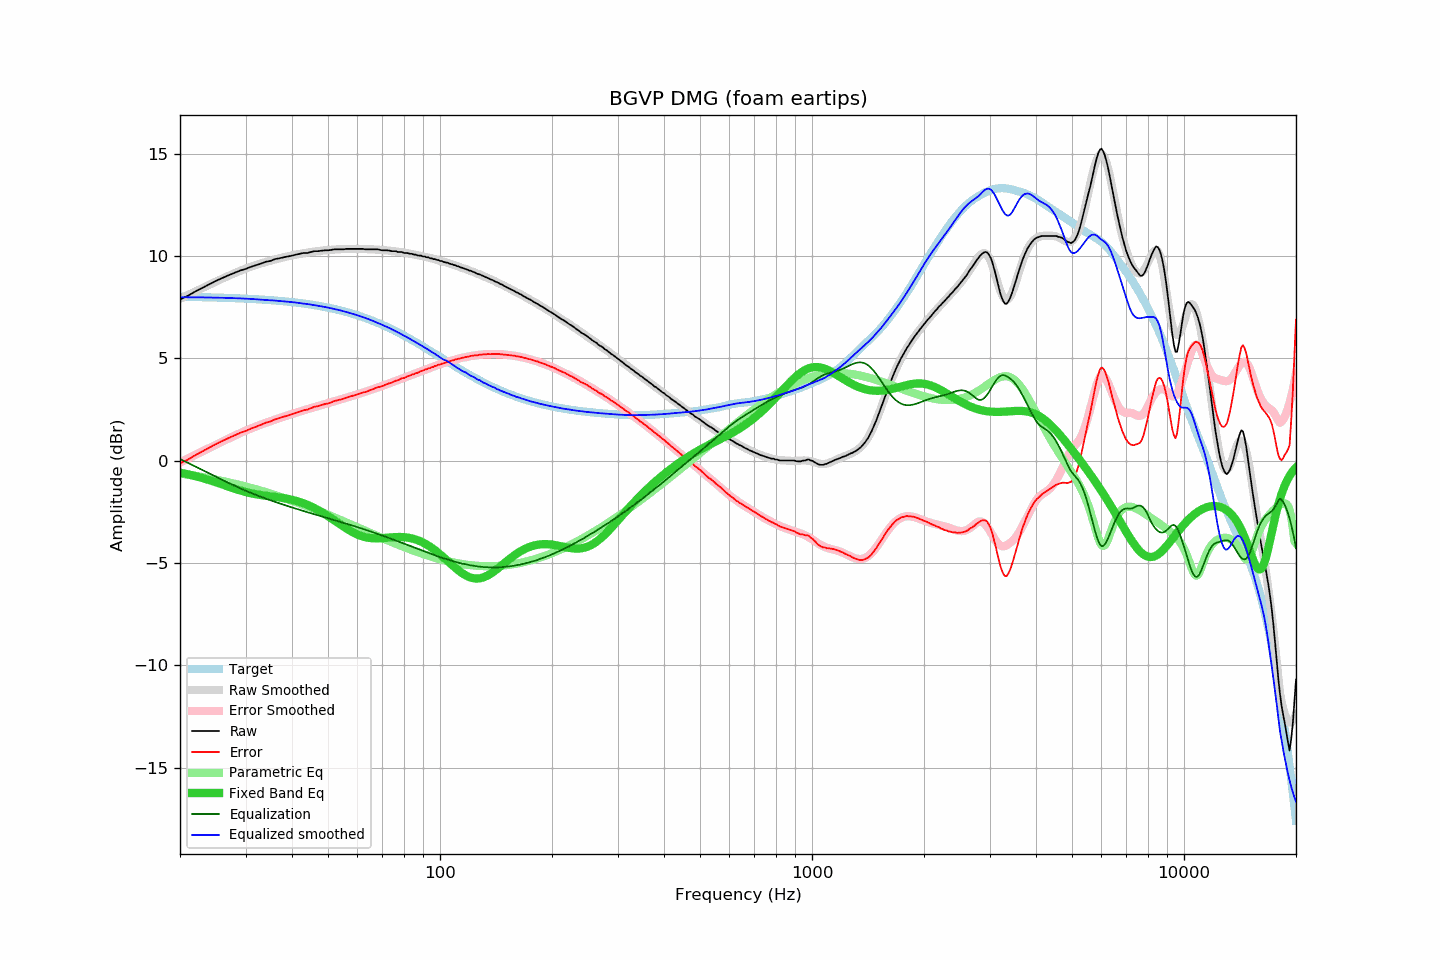

The table this chart was drawn from, first rows:
frequency, raw, error, smoothed, error_smoothed, equalization, parametric_eq, equalized_raw, equalized_smoothed, target
20, 7.88, -0.13, 7.90, -0.08, 0.08, -0.58, 7.96, 7.99, 8.01
21, 8.06, 0.05, 8.09, 0.11, -0.11, -0.66, 7.95, 7.99, 8.00
22, 8.27, 0.27, 8.27, 0.29, -0.29, -0.75, 7.98, 7.98, 8.00
23, 8.45, 0.46, 8.44, 0.46, -0.46, -0.85, 7.99, 7.98, 7.99
24, 8.62, 0.64, 8.60, 0.63, -0.63, -0.95, 7.99, 7.97, 7.98
25, 8.79, 0.82, 8.75, 0.79, -0.79, -1.06, 8.00, 7.97, 7.97
26, 8.93, 0.97, 8.90, 0.94, -0.94, -1.16, 7.99, 7.96, 7.96
27, 9.06, 1.11, 9.03, 1.08, -1.08, -1.27, 7.98, 7.95, 7.95
28, 9.18, 1.24, 9.16, 1.22, -1.22, -1.36, 7.96, 7.94, 7.94
29, 9.29, 1.36, 9.28, 1.34, -1.34, -1.45, 7.94, 7.93, 7.93
30, 9.37, 1.45, 9.38, 1.47, -1.47, -1.53, 7.90, 7.92, 7.92
31, 9.47, 1.56, 9.48, 1.57, -1.57, -1.59, 7.90, 7.90, 7.91
32, 9.55, 1.66, 9.56, 1.67, -1.67, -1.64, 7.88, 7.89, 7.89
33, 9.63, 1.75, 9.64, 1.76, -1.76, -1.68, 7.86, 7.87, 7.88
34, 9.72, 1.86, 9.71, 1.85, -1.85, -1.71, 7.87, 7.86, 7.86
35, 9.76, 1.91, 9.77, 1.93, -1.93, -1.74, 7.83, 7.84, 7.84
36, 9.85, 2.02, 9.83, 2.01, -2.01, -1.77, 7.84, 7.82, 7.83
37, 9.89, 2.08, 9.89, 2.08, -2.08, -1.80, 7.81, 7.81, 7.81
38, 9.94, 2.15, 9.94, 2.15, -2.15, -1.83, 7.79, 7.79, 7.79
39, 9.98, 2.21, 9.99, 2.22, -2.22, -1.87, 7.76, 7.77, 7.77
40, 10.02, 2.27, 10.03, 2.28, -2.28, -1.91, 7.74, 7.75, 7.75
41, 10.07, 2.34, 10.07, 2.35, -2.35, -1.96, 7.72, 7.73, 7.73
42, 10.11, 2.41, 10.11, 2.40, -2.40, -2.02, 7.70, 7.70, 7.70
43, 10.15, 2.47, 10.14, 2.46, -2.46, -2.08, 7.69, 7.68, 7.68
44, 10.15, 2.49, 10.17, 2.52, -2.52, -2.15, 7.63, 7.65, 7.65
45, 10.20, 2.57, 10.20, 2.57, -2.57, -2.23, 7.63, 7.63, 7.63
46, 10.24, 2.64, 10.22, 2.62, -2.62, -2.32, 7.62, 7.60, 7.60
47, 10.24, 2.67, 10.24, 2.67, -2.67, -2.41, 7.57, 7.57, 7.57
48, 10.26, 2.72, 10.26, 2.72, -2.72, -2.51, 7.54, 7.54, 7.54
49, 10.28, 2.77, 10.28, 2.77, -2.77, -2.60, 7.51, 7.51, 7.51
50, 10.28, 2.80, 10.29, 2.81, -2.81, -2.71, 7.47, 7.48, 7.48
51, 10.30, 2.85, 10.31, 2.86, -2.86, -2.81, 7.44, 7.45, 7.45
52, 10.33, 2.92, 10.32, 2.90, -2.90, -2.92, 7.43, 7.41, 7.41
53, 10.33, 2.95, 10.33, 2.95, -2.95, -3.02, 7.38, 7.38, 7.38
54, 10.33, 2.99, 10.33, 2.99, -2.99, -3.12, 7.34, 7.34, 7.34
55, 10.33, 3.02, 10.34, 3.03, -3.03, -3.22, 7.29, 7.30, 7.31
56, 10.35, 3.08, 10.34, 3.08, -3.08, -3.31, 7.27, 7.27, 7.27
57, 10.35, 3.12, 10.35, 3.12, -3.12, -3.40, 7.23, 7.23, 7.23
58, 10.35, 3.16, 10.35, 3.16, -3.16, -3.48, 7.19, 7.19, 7.19
59, 10.35, 3.20, 10.35, 3.20, -3.20, -3.55, 7.15, 7.15, 7.15
60, 10.35, 3.24, 10.35, 3.25, -3.25, -3.61, 7.10, 7.10, 7.10
61, 10.35, 3.29, 10.35, 3.29, -3.29, -3.66, 7.06, 7.06, 7.06
62, 10.35, 3.33, 10.34, 3.33, -3.33, -3.70, 7.02, 7.02, 7.02
63, 10.33, 3.36, 10.34, 3.37, -3.37, -3.74, 6.96, 6.97, 6.97
64, 10.33, 3.40, 10.34, 3.41, -3.41, -3.76, 6.92, 6.93, 6.93
65, 10.33, 3.45, 10.33, 3.45, -3.45, -3.78, 6.88, 6.88, 6.88
66, 10.33, 3.50, 10.32, 3.49, -3.49, -3.79, 6.84, 6.83, 6.83
67, 10.33, 3.54, 10.32, 3.53, -3.53, -3.79, 6.79, 6.78, 6.79
68, 10.33, 3.59, 10.31, 3.58, -3.58, -3.79, 6.75, 6.74, 6.74
69, 10.30, 3.61, 10.30, 3.62, -3.62, -3.79, 6.68, 6.69, 6.69
70, 10.28, 3.64, 10.29, 3.66, -3.66, -3.78, 6.62, 6.64, 6.64
71, 10.28, 3.69, 10.28, 3.70, -3.70, -3.77, 6.58, 6.59, 6.59
72, 10.28, 3.74, 10.27, 3.74, -3.74, -3.76, 6.54, 6.54, 6.54
73, 10.27, 3.78, 10.26, 3.78, -3.78, -3.75, 6.49, 6.49, 6.49
74, 10.24, 3.81, 10.25, 3.82, -3.82, -3.74, 6.42, 6.43, 6.43
75, 10.24, 3.86, 10.24, 3.86, -3.86, -3.74, 6.38, 6.38, 6.38
76, 10.24, 3.91, 10.22, 3.90, -3.90, -3.73, 6.34, 6.33, 6.33
77, 10.20, 3.92, 10.21, 3.94, -3.94, -3.73, 6.26, 6.27, 6.28
78, 10.20, 3.98, 10.20, 3.98, -3.98, -3.73, 6.22, 6.22, 6.22
79, 10.20, 4.03, 10.18, 4.01, -4.01, -3.73, 6.19, 6.17, 6.17
... 553 more rows
